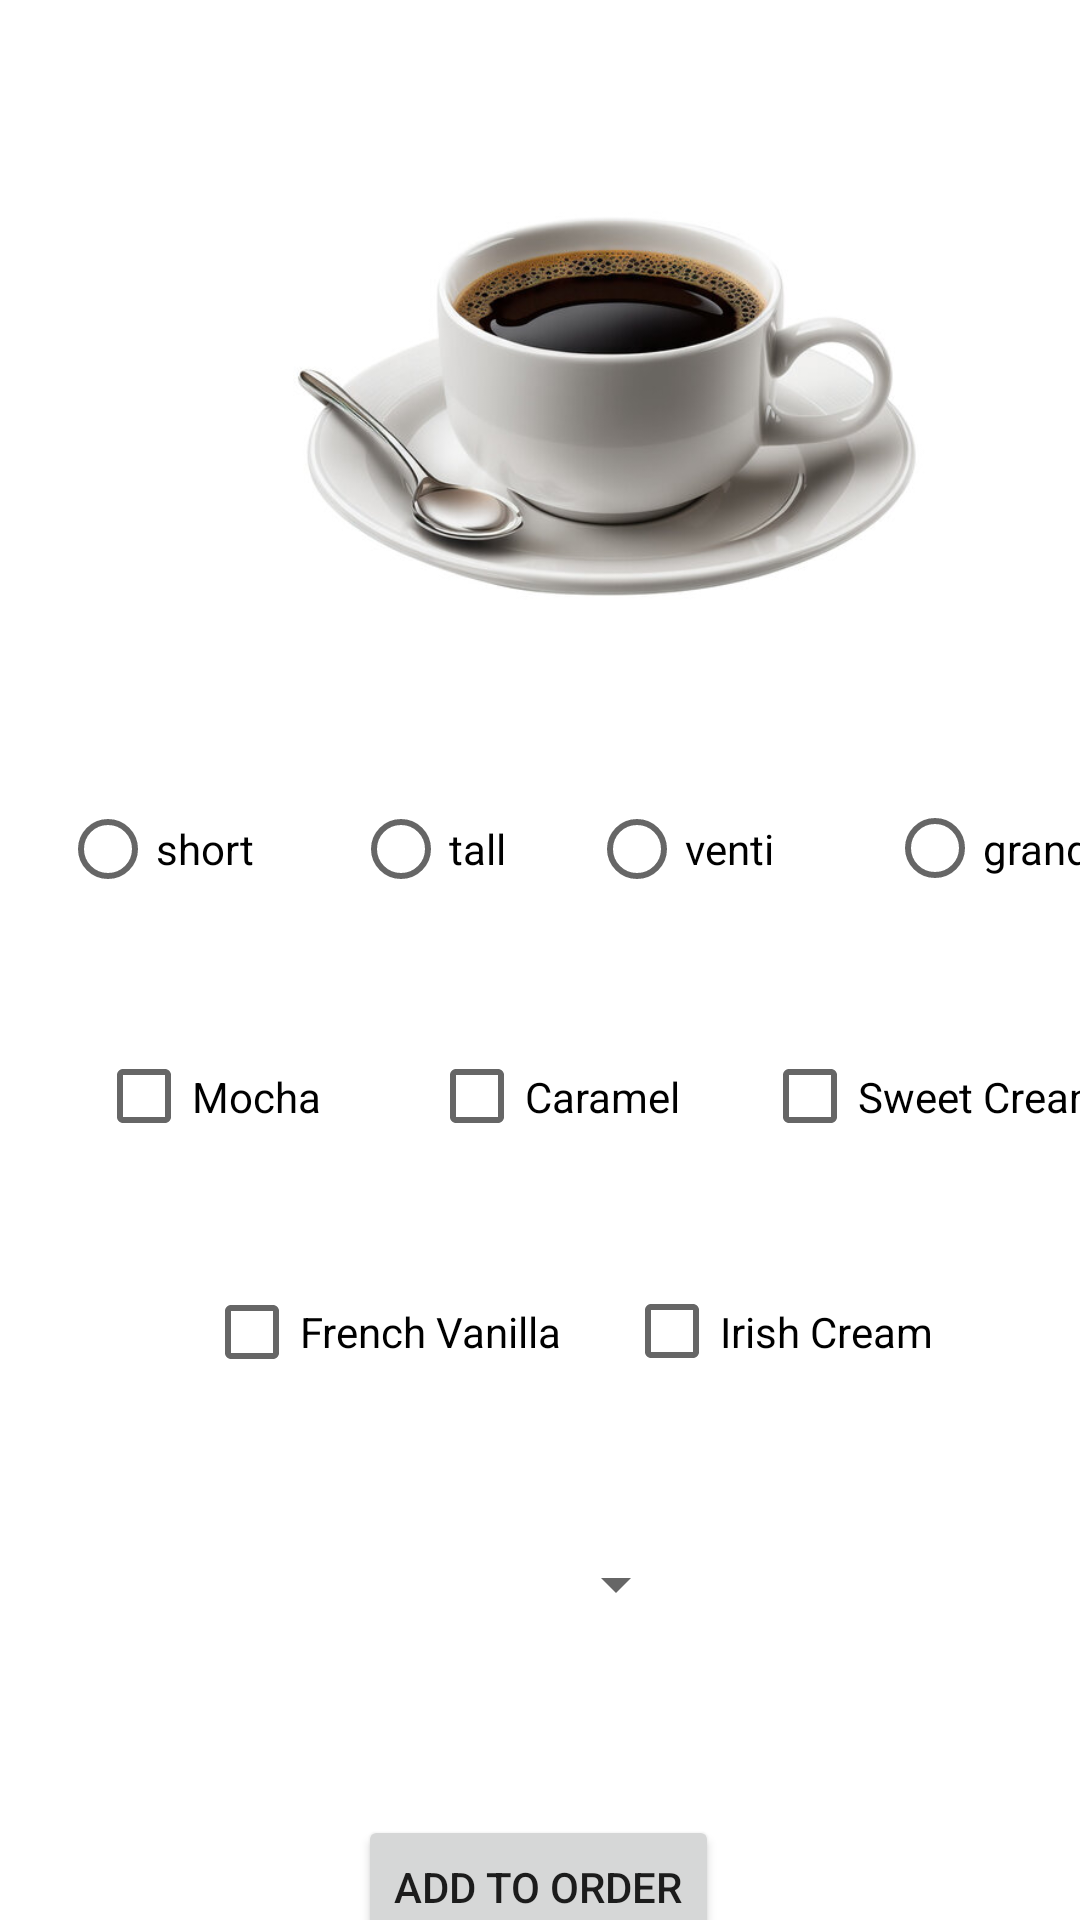

The Android layout XML behind this screen, and the referenced resources:
<!-- AndroidManifest.xml: application theme Theme.RUCafeAndroid -->
<!-- res/layout/activity_coffee.xml -->
<?xml version="1.0" encoding="utf-8"?>
<androidx.constraintlayout.widget.ConstraintLayout xmlns:android="http://schemas.android.com/apk/res/android"
    xmlns:app="http://schemas.android.com/apk/res-auto"
    xmlns:tools="http://schemas.android.com/tools"
    android:id="@+id/main"
    android:layout_width="match_parent"
    android:layout_height="match_parent"
    tools:context=".CoffeeActivity">

    <LinearLayout
        android:id="@+id/linearLayout"
        android:layout_width="342dp"
        android:layout_height="52dp"
        android:layout_marginStart="32dp"
        android:layout_marginTop="32dp"
        android:orientation="horizontal"
        app:layout_constraintStart_toStartOf="parent"
        app:layout_constraintTop_toBottomOf="@+id/radioGroup">

        <CheckBox
            android:onClick="addIns"
            android:id="@+id/checkBoxMocha"
            android:layout_width="111dp"
            android:layout_height="53dp"
            android:text="@string/mocha" />

        <CheckBox
            android:onClick="addIns"
            android:id="@+id/checkBoxCaramel"
            android:layout_width="111dp"
            android:layout_height="53dp"
            android:text="@string/caramel" />

        <CheckBox
            android:onClick="addIns"
            android:id="@+id/checkBoxSC"
            android:layout_width="wrap_content"
            android:layout_height="53dp"
            android:text="@string/sweet_cream" />
    </LinearLayout>

    <RadioGroup
        android:id="@+id/radioGroup"
        android:layout_width="370dp"
        android:layout_height="48dp"
        android:layout_marginStart="20dp"
        android:layout_marginTop="36dp"
        android:orientation="horizontal"
        app:layout_constraintStart_toStartOf="parent"
        app:layout_constraintTop_toBottomOf="@+id/imageView_coffee">


        <RadioButton
            android:id="@+id/shortR"
            android:layout_width="108dp"
            android:layout_height="wrap_content"
            android:layout_weight="1"
            android:text="@string/shortcoffee" />

        <RadioButton
            android:id="@+id/tallR"
            android:layout_width="89dp"
            android:layout_height="match_parent"
            android:layout_weight="1"
            android:text="@string/tall" />

        <RadioButton
            android:id="@+id/ventiR"
            android:layout_width="110dp"
            android:layout_height="44dp"
            android:layout_weight="1"
            android:text="@string/venti"
            tools:ignore="TouchTargetSizeCheck"/>

        <RadioButton
            android:id="@+id/grandeR"
            android:layout_width="105dp"
            android:layout_height="43dp"
            android:layout_weight="1"
            android:text="@string/grande"
            tools:ignore="TouchTargetSizeCheck"/>
    </RadioGroup>

    <Button
            android:id="@+id/button2"
            android:layout_width="wrap_content"
            android:layout_height="wrap_content"
            android:layout_marginTop="140dp"
            android:onClick="addCoffee"
            android:text="@string/add_to_order"
            app:layout_constraintEnd_toEndOf="parent"
            app:layout_constraintHorizontal_bias="0.498"
            app:layout_constraintStart_toStartOf="parent"
            app:layout_constraintTop_toBottomOf="@+id/linearLayout2" />

    <ImageView
        android:id="@+id/imageView_coffee"
        android:layout_width="233dp"
        android:layout_height="179dp"
        android:layout_marginStart="88dp"
        android:layout_marginTop="44dp"
        app:layout_constraintStart_toStartOf="parent"
        app:layout_constraintTop_toTopOf="parent"
        app:srcCompat="@drawable/coffee" />

    <LinearLayout
        android:id="@+id/linearLayout2"
        android:layout_width="271dp"
        android:layout_height="42dp"
        android:layout_marginStart="68dp"
        android:layout_marginTop="32dp"
        android:orientation="horizontal"
        app:layout_constraintStart_toStartOf="parent"
        app:layout_constraintTop_toBottomOf="@+id/linearLayout">

        <CheckBox
            android:onClick="addIns"
            android:id="@+id/checkBoxFV"
            android:layout_width="140dp"
            android:layout_height="wrap_content"
            android:text="@string/french_vanilla"
            tools:ignore="TouchTargetSizeCheck"/>

        <CheckBox
            android:onClick="addIns"
            android:id="@+id/checkBoxIC"
            android:layout_width="127dp"
            android:layout_height="39dp"
            android:layout_weight="1"
            android:text="@string/irish_cream"
            tools:ignore="TouchTargetSizeCheck" />

    </LinearLayout>

    <Spinner
            android:layout_width="100dp"
            android:layout_height="38dp"
            android:id="@+id/coffeeQuantSpinner"
            app:layout_constraintStart_toStartOf="parent"
            app:layout_constraintEnd_toEndOf="parent"
            app:layout_constraintTop_toBottomOf="@+id/linearLayout2"
            android:layout_marginTop="44dp"
            app:layout_constraintHorizontal_bias="0.498"
            tools:ignore="TouchTargetSizeCheck"/>

</androidx.constraintlayout.widget.ConstraintLayout>
<!-- resources referenced by this layout -->
<resources>
  <!-- drawable coffee: jpg bitmap (drawable, 28101 bytes) -->
  <string name="add_to_order">Add to Order</string>
  <string name="caramel">Caramel</string>
  <string name="french_vanilla">French Vanilla</string>
  <string name="grande">grande</string>
  <string name="irish_cream">Irish Cream</string>
  <string name="mocha">Mocha</string>
  <string name="shortcoffee">short</string>
  <string name="sweet_cream">Sweet Cream</string>
  <string name="tall">tall</string>
  <string name="venti">venti</string>
  <style name="Theme.RUCafeAndroid" parent="Base.Theme.RUCafeAndroid" />
  <style name="Base.Theme.RUCafeAndroid" parent="Theme.MaterialComponents.DayNight.DarkActionBar">
          
          
          
          <item name="colorPrimary">@color/rutgers_scarlet</item>
          <item name="colorPrimaryVariant">@color/black</item>
          <item name="colorOnPrimary">@color/white</item>
          
          
          <item name="android:statusBarColor" tools:targetApi="l">?attr/colorPrimaryVariant</item>
      </style>
  <color name="rutgers_scarlet">#CC0033</color>
  <color name="black">#FF000000</color>
  <color name="white">#FFFFFFFF</color>
</resources>
